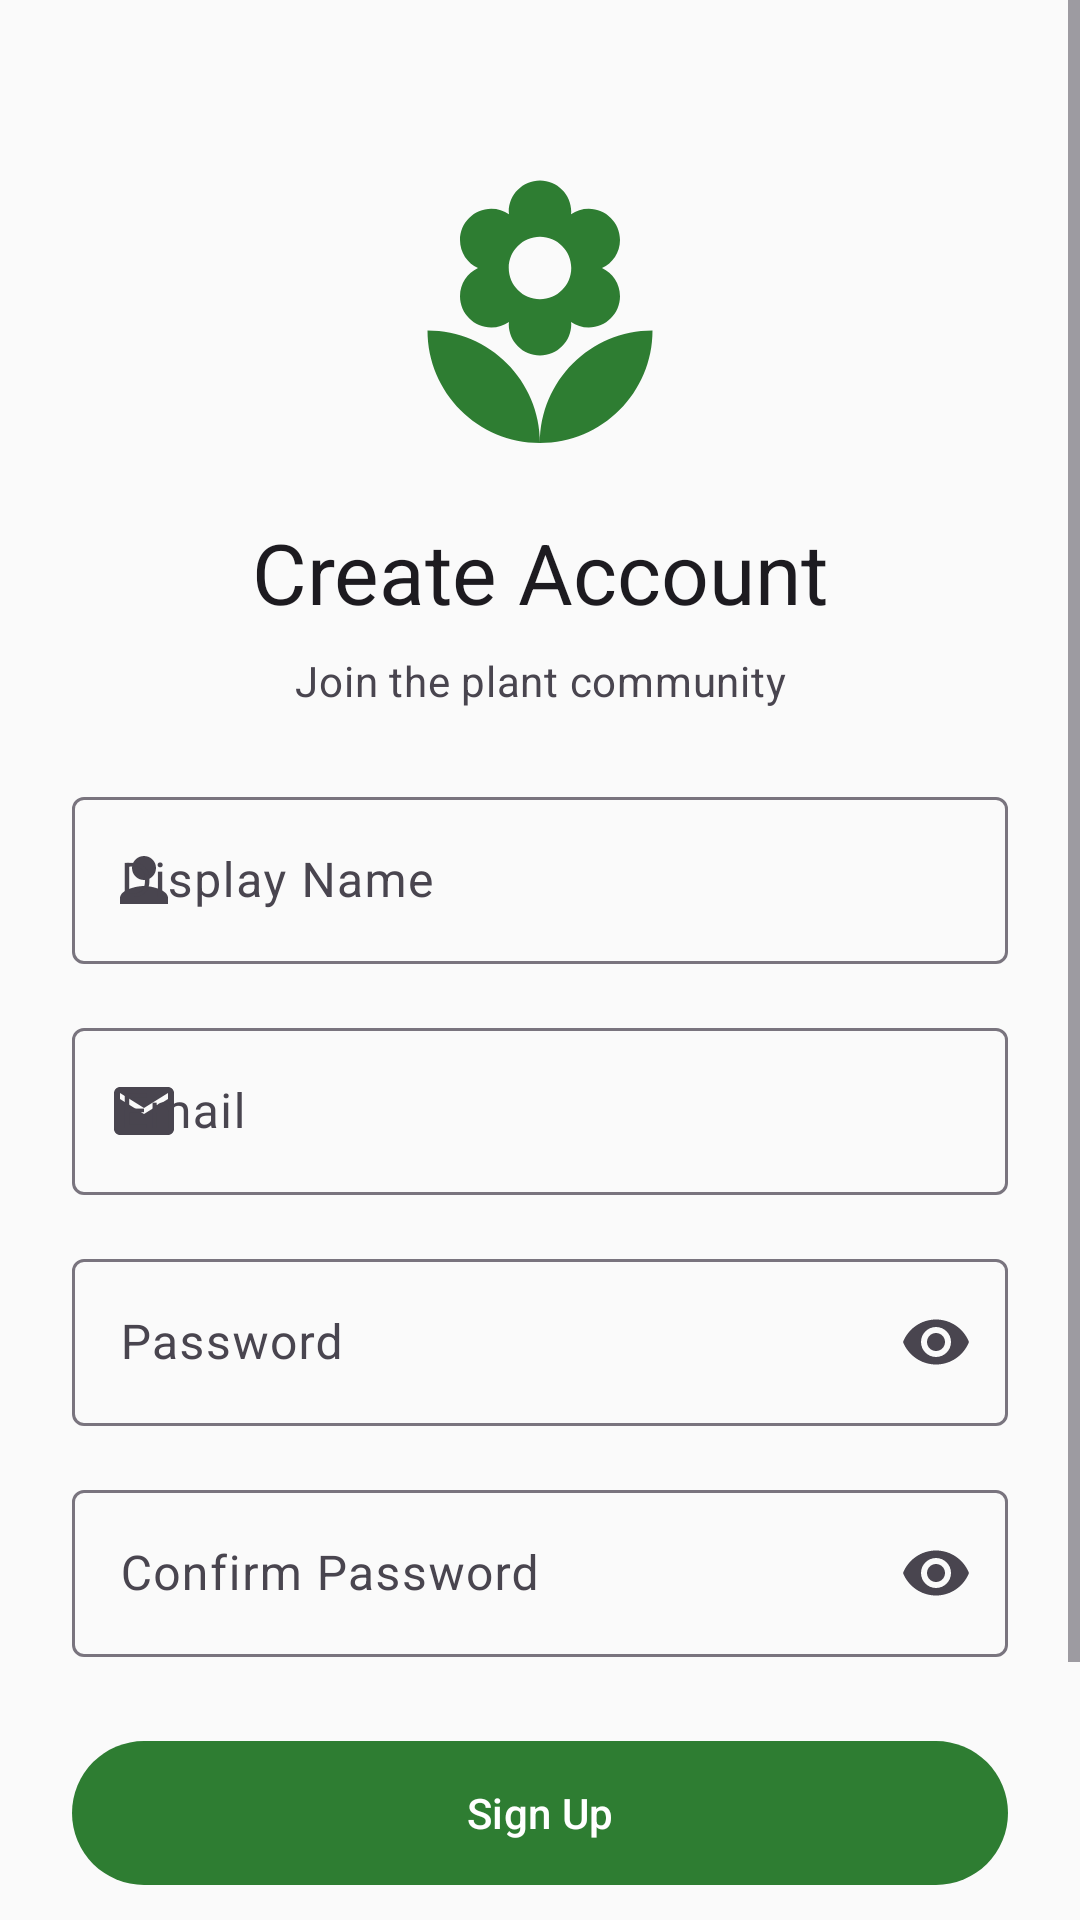

Write the Android layout XML for this screen, with the resource values it uses.
<!-- AndroidManifest.xml: application theme Theme.Verdura -->
<!-- res/layout/fragment_register.xml -->
<?xml version="1.0" encoding="utf-8"?>
<ScrollView xmlns:android="http://schemas.android.com/apk/res/android"
    xmlns:app="http://schemas.android.com/apk/res-auto"
    android:layout_width="match_parent"
    android:layout_height="match_parent"
    android:fillViewport="true">
    <androidx.constraintlayout.widget.ConstraintLayout android:layout_width="match_parent" android:layout_height="wrap_content" android:padding="24dp">
        <ImageView android:id="@+id/logoImageView" android:layout_width="100dp" android:layout_height="100dp" android:layout_marginTop="32dp"
            android:contentDescription="@string/app_name" android:src="@drawable/ic_plant" app:layout_constraintEnd_toEndOf="parent" app:layout_constraintStart_toStartOf="parent" app:layout_constraintTop_toTopOf="parent" app:tint="?attr/colorPrimary" />
        <TextView android:id="@+id/titleTextView" android:layout_width="wrap_content" android:layout_height="wrap_content" android:layout_marginTop="16dp"
            android:text="@string/create_account" android:textAppearance="?attr/textAppearanceHeadlineMedium" app:layout_constraintEnd_toEndOf="parent" app:layout_constraintStart_toStartOf="parent" app:layout_constraintTop_toBottomOf="@id/logoImageView" />
        <TextView android:id="@+id/subtitleTextView" android:layout_width="wrap_content" android:layout_height="wrap_content" android:layout_marginTop="8dp"
            android:text="@string/join_plant_community" android:textAppearance="?attr/textAppearanceBodyMedium" android:textColor="?attr/colorOnSurfaceVariant" app:layout_constraintEnd_toEndOf="parent" app:layout_constraintStart_toStartOf="parent" app:layout_constraintTop_toBottomOf="@id/titleTextView" />
        <com.google.android.material.textfield.TextInputLayout android:id="@+id/nameInputLayout" style="@style/Widget.Material3.TextInputLayout.OutlinedBox"
            android:layout_width="0dp" android:layout_height="wrap_content" android:layout_marginTop="24dp" android:hint="@string/display_name"
            app:layout_constraintEnd_toEndOf="parent" app:layout_constraintStart_toStartOf="parent" app:layout_constraintTop_toBottomOf="@id/subtitleTextView" app:startIconDrawable="@drawable/ic_person">
            <com.google.android.material.textfield.TextInputEditText android:id="@+id/nameEditText" android:layout_width="match_parent" android:layout_height="wrap_content" android:inputType="textPersonName" android:maxLines="1" />
        </com.google.android.material.textfield.TextInputLayout>
        <com.google.android.material.textfield.TextInputLayout android:id="@+id/emailInputLayout" style="@style/Widget.Material3.TextInputLayout.OutlinedBox"
            android:layout_width="0dp" android:layout_height="wrap_content" android:layout_marginTop="16dp" android:hint="@string/email"
            app:layout_constraintEnd_toEndOf="parent" app:layout_constraintStart_toStartOf="parent" app:layout_constraintTop_toBottomOf="@id/nameInputLayout" app:startIconDrawable="@drawable/ic_email">
            <com.google.android.material.textfield.TextInputEditText android:id="@+id/emailEditText" android:layout_width="match_parent" android:layout_height="wrap_content" android:inputType="textEmailAddress" android:maxLines="1" />
        </com.google.android.material.textfield.TextInputLayout>
        <com.google.android.material.textfield.TextInputLayout android:id="@+id/passwordInputLayout" style="@style/Widget.Material3.TextInputLayout.OutlinedBox"
            android:layout_width="0dp" android:layout_height="wrap_content" android:layout_marginTop="16dp" android:hint="@string/password" app:endIconMode="password_toggle"
            app:layout_constraintEnd_toEndOf="parent" app:layout_constraintStart_toStartOf="parent" app:layout_constraintTop_toBottomOf="@id/emailInputLayout" app:startIconDrawable="@drawable/ic_lock">
            <com.google.android.material.textfield.TextInputEditText android:id="@+id/passwordEditText" android:layout_width="match_parent" android:layout_height="wrap_content" android:inputType="textPassword" android:maxLines="1" />
        </com.google.android.material.textfield.TextInputLayout>
        <com.google.android.material.textfield.TextInputLayout android:id="@+id/confirmPasswordInputLayout" style="@style/Widget.Material3.TextInputLayout.OutlinedBox"
            android:layout_width="0dp" android:layout_height="wrap_content" android:layout_marginTop="16dp" android:hint="@string/confirm_password" app:endIconMode="password_toggle"
            app:layout_constraintEnd_toEndOf="parent" app:layout_constraintStart_toStartOf="parent" app:layout_constraintTop_toBottomOf="@id/passwordInputLayout" app:startIconDrawable="@drawable/ic_lock">
            <com.google.android.material.textfield.TextInputEditText android:id="@+id/confirmPasswordEditText" android:layout_width="match_parent" android:layout_height="wrap_content" android:inputType="textPassword" android:maxLines="1" />
        </com.google.android.material.textfield.TextInputLayout>
        <com.google.android.material.button.MaterialButton android:id="@+id/registerButton" android:layout_width="0dp" android:layout_height="56dp" android:layout_marginTop="24dp"
            android:text="@string/sign_up" app:layout_constraintEnd_toEndOf="parent" app:layout_constraintStart_toStartOf="parent" app:layout_constraintTop_toBottomOf="@id/confirmPasswordInputLayout" />
        <com.google.android.material.progressindicator.CircularProgressIndicator android:id="@+id/progressIndicator" android:layout_width="wrap_content" android:layout_height="wrap_content"
            android:indeterminate="true" android:visibility="gone" app:layout_constraintBottom_toBottomOf="@id/registerButton" app:layout_constraintEnd_toEndOf="@id/registerButton" app:layout_constraintStart_toStartOf="@id/registerButton" app:layout_constraintTop_toTopOf="@id/registerButton" />
        <TextView android:id="@+id/loginPromptTextView" android:layout_width="wrap_content" android:layout_height="wrap_content" android:layout_marginTop="24dp" android:layout_marginBottom="24dp"
            android:padding="8dp" android:text="@string/already_have_account" android:textAppearance="?attr/textAppearanceBodyMedium" app:layout_constraintBottom_toBottomOf="parent" app:layout_constraintEnd_toEndOf="parent" app:layout_constraintStart_toStartOf="parent" app:layout_constraintTop_toBottomOf="@id/registerButton" />
    </androidx.constraintlayout.widget.ConstraintLayout>
</ScrollView>
<!-- resources referenced by this layout -->
<resources>
  <!-- drawable ic_email (drawable) -->
  <?xml version="1.0" encoding="utf-8"?>
  <vector xmlns:android="http://schemas.android.com/apk/res/android" android:width="24dp" android:height="24dp" android:viewportWidth="24" android:viewportHeight="24">
      <path android:fillColor="#000000" android:pathData="M20,4H4C2.9,4 2.01,4.9 2.01,6L2,18c0,1.1 0.9,2 2,2h16c1.1,0 2,-0.9 2,-2V6c0,-1.1 -0.9,-2 -2,-2zM20,8l-8,5 -8,-5V6l8,5 8,-5v2z" />
  </vector>
  <!-- drawable ic_person (drawable) -->
  <?xml version="1.0" encoding="utf-8"?>
  <vector xmlns:android="http://schemas.android.com/apk/res/android" android:width="24dp" android:height="24dp" android:viewportWidth="24" android:viewportHeight="24">
      <path android:fillColor="#000000" android:pathData="M12,12c2.21,0 4,-1.79 4,-4s-1.79,-4 -4,-4 -4,1.79 -4,4 1.79,4 4,4zM12,14c-2.67,0 -8,1.34 -8,4v2h16v-2c0,-2.66 -5.33,-4 -8,-4z" />
  </vector>
  <!-- drawable ic_plant (drawable) -->
  <?xml version="1.0" encoding="utf-8"?>
  <vector xmlns:android="http://schemas.android.com/apk/res/android" android:width="24dp" android:height="24dp" android:viewportWidth="24" android:viewportHeight="24">
      <path android:fillColor="#000000" android:pathData="M12,22c4.97,0 9,-4.03 9,-9 -4.97,0 -9,4.03 -9,9zM5.6,10.25c0,1.38 1.12,2.5 2.5,2.5 0.53,0 1.01,-0.16 1.42,-0.44l-0.02,0.19c0,1.38 1.12,2.5 2.5,2.5s2.5,-1.12 2.5,-2.5l-0.02,-0.19c0.4,0.28 0.89,0.44 1.42,0.44 1.38,0 2.5,-1.12 2.5,-2.5 0,-1 -0.59,-1.85 -1.44,-2.25 0.85,-0.4 1.44,-1.25 1.44,-2.25 0,-1.38 -1.12,-2.5 -2.5,-2.5 -0.53,0 -1.01,0.16 -1.42,0.44l0.02,-0.19c0,-1.38 -1.12,-2.5 -2.5,-2.5s-2.5,1.12 -2.5,2.5l0.02,0.19c-0.4,-0.28 -0.89,-0.44 -1.42,-0.44 -1.38,0 -2.5,1.12 -2.5,2.5 0,1 0.59,1.85 1.44,2.25 -0.85,0.4 -1.44,1.25 -1.44,2.25zM12,5.5c1.38,0 2.5,1.12 2.5,2.5s-1.12,2.5 -2.5,2.5 -2.5,-1.12 -2.5,-2.5 1.12,-2.5 2.5,-2.5zM3,13c0,4.97 4.03,9 9,9 0,-4.97 -4.03,-9 -9,-9z" />
  </vector>
  <string name="already_have_account">Already have an account? Sign in</string>
  <string name="app_name">Verdura</string>
  <string name="confirm_password">Confirm Password</string>
  <string name="create_account">Create Account</string>
  <string name="display_name">Display Name</string>
  <string name="email">Email</string>
  <string name="join_plant_community">Join the plant community</string>
  <string name="password">Password</string>
  <string name="sign_up">Sign Up</string>
  <color name="md_theme_primary">#2E7D32</color>
  <color name="md_theme_onPrimary">#FFFFFF</color>
  <color name="md_theme_primaryContainer">#A5D6A7</color>
  <color name="md_theme_onPrimaryContainer">#1B5E20</color>
  <color name="md_theme_secondary">#795548</color>
  <color name="md_theme_onSecondary">#FFFFFF</color>
  <color name="md_theme_secondaryContainer">#D7CCC8</color>
  <color name="md_theme_onSecondaryContainer">#3E2723</color>
  <color name="md_theme_tertiary">#00796B</color>
  <color name="md_theme_onTertiary">#FFFFFF</color>
  <color name="md_theme_tertiaryContainer">#B2DFDB</color>
  <color name="md_theme_onTertiaryContainer">#004D40</color>
  <color name="md_theme_error">#B00020</color>
  <color name="md_theme_onError">#FFFFFF</color>
  <color name="md_theme_errorContainer">#FFCDD2</color>
  <color name="md_theme_onErrorContainer">#B00020</color>
  <color name="md_theme_background">#FAFAFA</color>
  <color name="md_theme_onBackground">#1C1B1F</color>
  <color name="md_theme_surface">#FFFFFF</color>
  <color name="md_theme_onSurface">#1C1B1F</color>
  <color name="md_theme_surfaceVariant">#E7E0EC</color>
  <color name="md_theme_onSurfaceVariant">#49454F</color>
  <color name="md_theme_outline">#79747E</color>
  <color name="md_theme_outlineVariant">#CAC4D0</color>
</resources>
